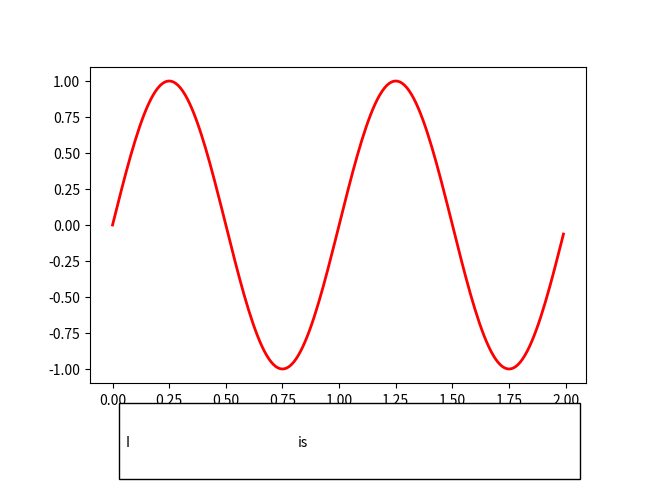

Source code (Python): (Note: this script raises an exception after producing the figure.)
#!/usr/bin/env python
"""Provides interface types for the human operator/sensor.

TYPE ME UP

Required Knowledge:
    This module and its classes needs to know about the following
    other modules in the cops_and_robots parent module:
        1. ``particle_filter`` as one method to represent information.
        2. ``gaussian_mixture_model`` as another method.
        3. ``feasible_layer`` to generate feasible particles and/or
           probabilities.
        4. ``shape_layer`` to ground the human sensor's output.
"""

from __future__ import division

__author__ = "Nick Sweet"
__copyright__ = "Copyright 2015, Cohrint"
__credits__ = ["Nick Sweet", "Nisar Ahmed"]
__license__ = "GPL"
__version__ = "1.0.0"
__maintainer__ = "Nick Sweet"
__email__ = "nick.sweet@colorado.edu"
__status__ = "Development"

import logging

from matplotlib.widgets import RadioButtons, Button

# <>TEST STUB:
import numpy as np
import matplotlib.pyplot as plt
from matplotlib.patches import Rectangle


class HumanInterface(object):
    """docstring for HumanInterface"""

    types = ['radio_buttons', 'textbox']

    def __init__(self, fig, human_sensor=None,
                 robber_names=['Roy', 'Pris'],
                 cop_names=['Deckard'],
                 groundings=['Wall 1', 'Wall 2', 'Wall 3', 'Wall 4'],
                 type_='radio_buttons'):
        # Sort input object lists
        robber_names.sort()
        cop_names.sort()
        groundings.sort()

        # General interface parameters
        self.fig = fig
        self.type = type_
        self.human_input = ''
        self.radio = {}

        # Content
        if human_sensor:
            self.robber_names = human_sensor.robber_names
            self.groundings = human_sensor.groundings
            self.certainties = human_sensor.certainties
            self.relationships = human_sensor.relationships
        else:
            self.robber_names = ['nothing', 'a robber'] + robber_names
            self.groundings = groundings
            self.certainties = ['think', 'know']
            self.relationships = ['behind', 'in front of', 'left of', 'right of']


        # Radio button parameters and default values
        self.radio_boxcolor = None
        self.certainty = self.certainties[0]
        self.target = self.robber_names[0]
        self.relation = self.relationships[0]
        self.grounding = self.groundings[0]

        # General button parameters
        self.button_color = 'lightgreen'
        self.button_color_hover = 'palegreen'

        # Create interface between interface and human sensor
        self.human_sensor = human_sensor

        if self.type == 'radio_buttons':
            self.make_radio_buttons()
        elif self.type == 'textbox':
            self.make_textbox()

    def make_radio_buttons(self):
        self.fig.subplots_adjust(bottom=0.22)

        # Make the input a complete sentence (and pretty! ...ish)
        self.fig.text(0.18, 0.09, 'I')
        self.fig.text(0.45, 0.09, 'is')
        ax = self.fig.add_axes([0, 0, 1, 1])
        ax.patch.set_visible(False)
        ax.axis('off')
        ax.add_patch(Rectangle((0.17, 0.02), 0.72, 0.16, fc='white',
                               edgecolor='black', zorder=-100))

        # Certainty radio buttons
        rax = plt.axes([0.2, 0.025, 0.15, 0.15], axisbg=self.radio_boxcolor)
        rax.patch.set_visible(False)
        rax.axis('off')
        self.radio['certain'] = RadioButtons(rax, self.certainties)

        def certain_func(label):
            self.certainty = label
            logging.debug(self.certainty)
        self.radio['certain'].on_clicked(certain_func)

        # Target radio buttons
        rax = plt.axes([0.3, 0.025, 0.15, 0.15], axisbg=self.radio_boxcolor)
        rax.patch.set_visible(False)
        rax.axis('off')
        self.radio['target'] = RadioButtons(rax, self.robber_names)

        def target_func(label):
            self.target = label
            logging.debug(self.target)
        self.radio['target'].on_clicked(target_func)

        # Relationship radio buttons
        rax = plt.axes([0.5, 0.025, 0.15, 0.15], axisbg=self.radio_boxcolor)
        rax.patch.set_visible(False)
        rax.axis('off')
        self.radio['relation'] = RadioButtons(rax, self.relationships)

        def relation_func(label):
            self.relation = label
            logging.debug(self.relation)
        self.radio['relation'].on_clicked(relation_func)

        # Map object radio buttons
        rax = plt.axes([0.65, 0.025, 0.15, 0.15], axisbg=self.radio_boxcolor)
        rax.patch.set_visible(False)
        rax.axis('off')
        self.radio['map_obj'] = RadioButtons(rax, self.groundings)

        def map_obj_func(label):
            self.grounding = label
            logging.debug(self.grounding)
        self.radio['map_obj'].on_clicked(map_obj_func)

        # Submission button
        rax = plt.axes([0.775, 0.07, 0.10, 0.06])
        self.submit_button = Button(rax, 'Submit', color=self.button_color,
                                    hovercolor=self.button_color_hover)

        def submit_selection(label):
            self.human_input = 'I ' + self.certainty + ' ' + self.target + \
                ' is ' + self.relation + ' ' + self.grounding + '.'
            logging.info('Human says: {}'.format(self.human_input))
            
            if self.human_sensor:
                self.human_sensor.input_string = self.human_input
                for str_ in self.robber_names:
                    if str_ in self.human_input:
                        self.human_sensor.target = str_
        self.submit_button.on_clicked(submit_selection)

    def make_textbox(self):
        pass


if __name__ == '__main__':
    logging.basicConfig(format='%(levelname)s: %(message)s',
                        level=logging.DEBUG,)
    t = np.arange(0.0, 2.0, 0.01)
    s0 = np.sin(2 * np.pi * t)

    fig, ax = plt.subplots()
    l, = ax.plot(t, s0, lw=2, color='red')

    hi = HumanInterface(fig)

    plt.show()
